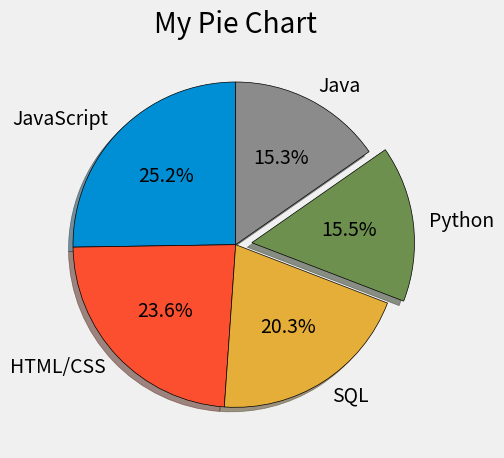

Reproduce this figure in Python.
from matplotlib import pyplot as plt

plt.style.use("fivethirtyeight")

slices = [59219, 55466, 47544, 36443, 35917]
labels = ['JavaScript', 'HTML/CSS', 'SQL', 'Python', 'Java']
explode = [0, 0, 0, 0.1, 0]

plt.pie(slices, labels=labels, explode=explode, shadow=True,
        startangle=90, autopct='%1.1f%%', wedgeprops={'edgecolor': 'black'})

plt.title("My Pie Chart")
plt.tight_layout()
plt.show()
